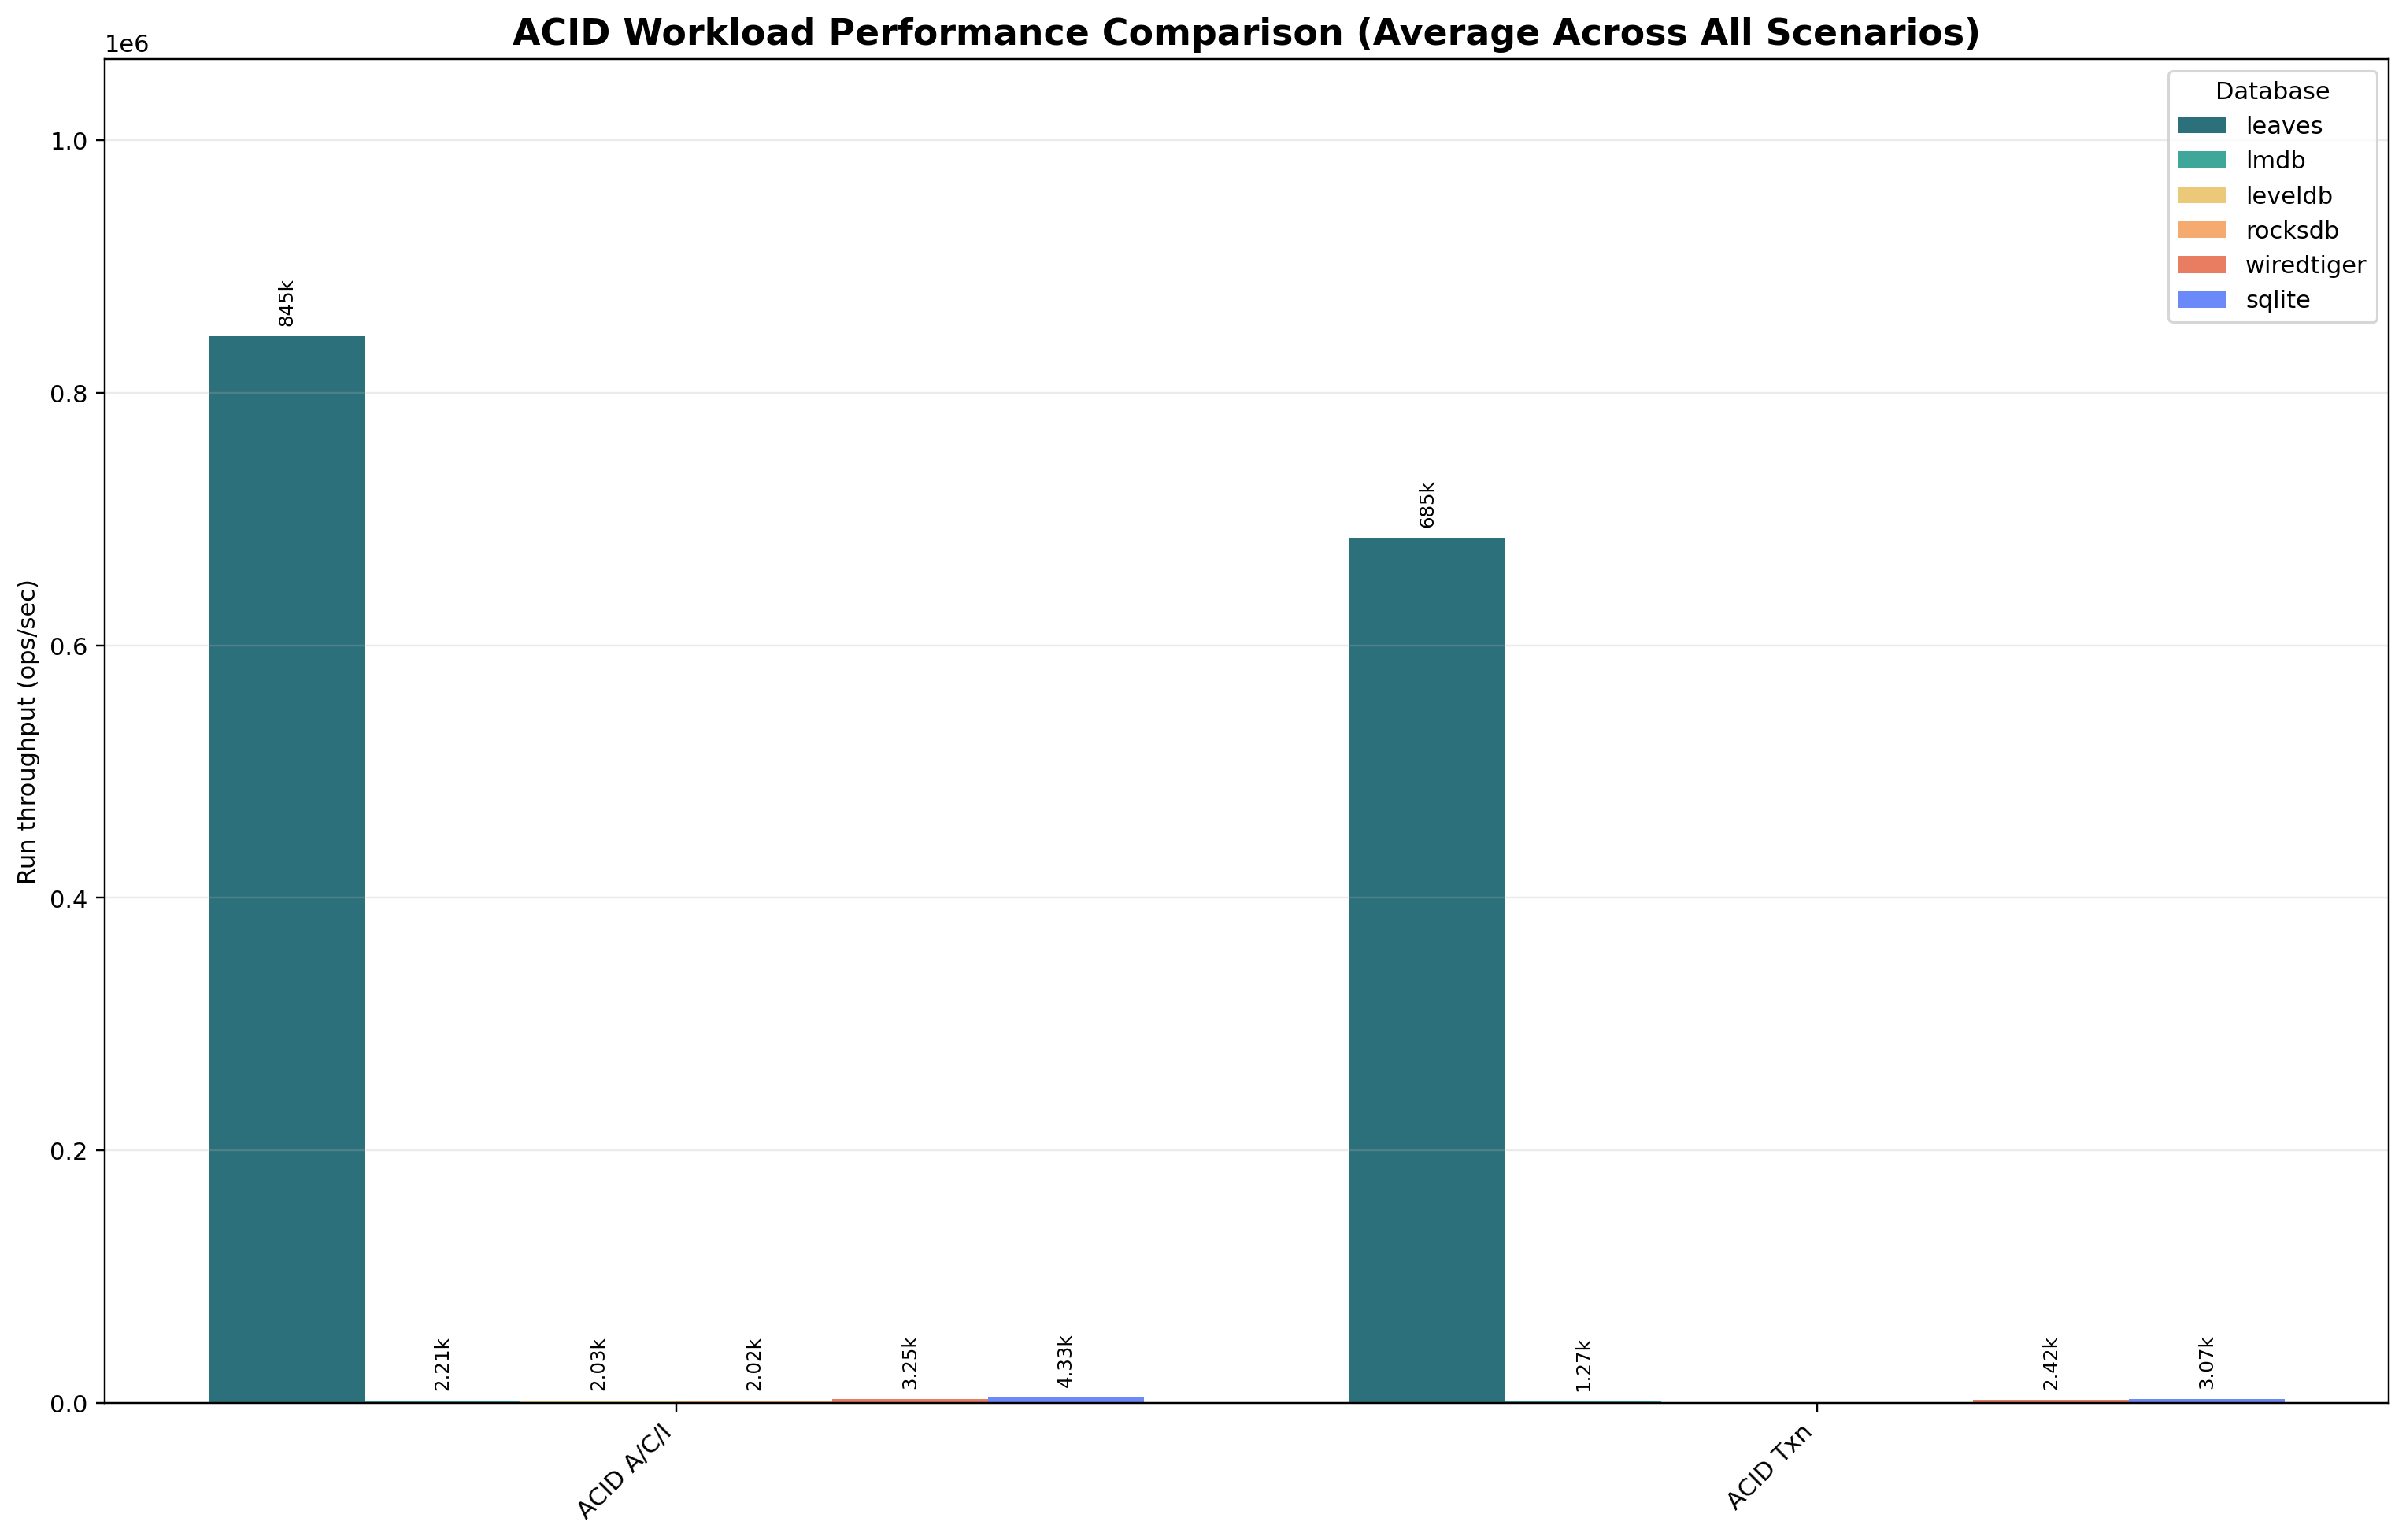

Values plotted in this chart, from the file beside it:
workload_label, leaves, leveldb, lmdb, rocksdb, sqlite, wiredtiger
ACID A/C/I, 844832, 2031, 2212, 2024, 4329, 3250
ACID Txn, 685212, 0.0, 1269, 0.0, 3073, 2417
